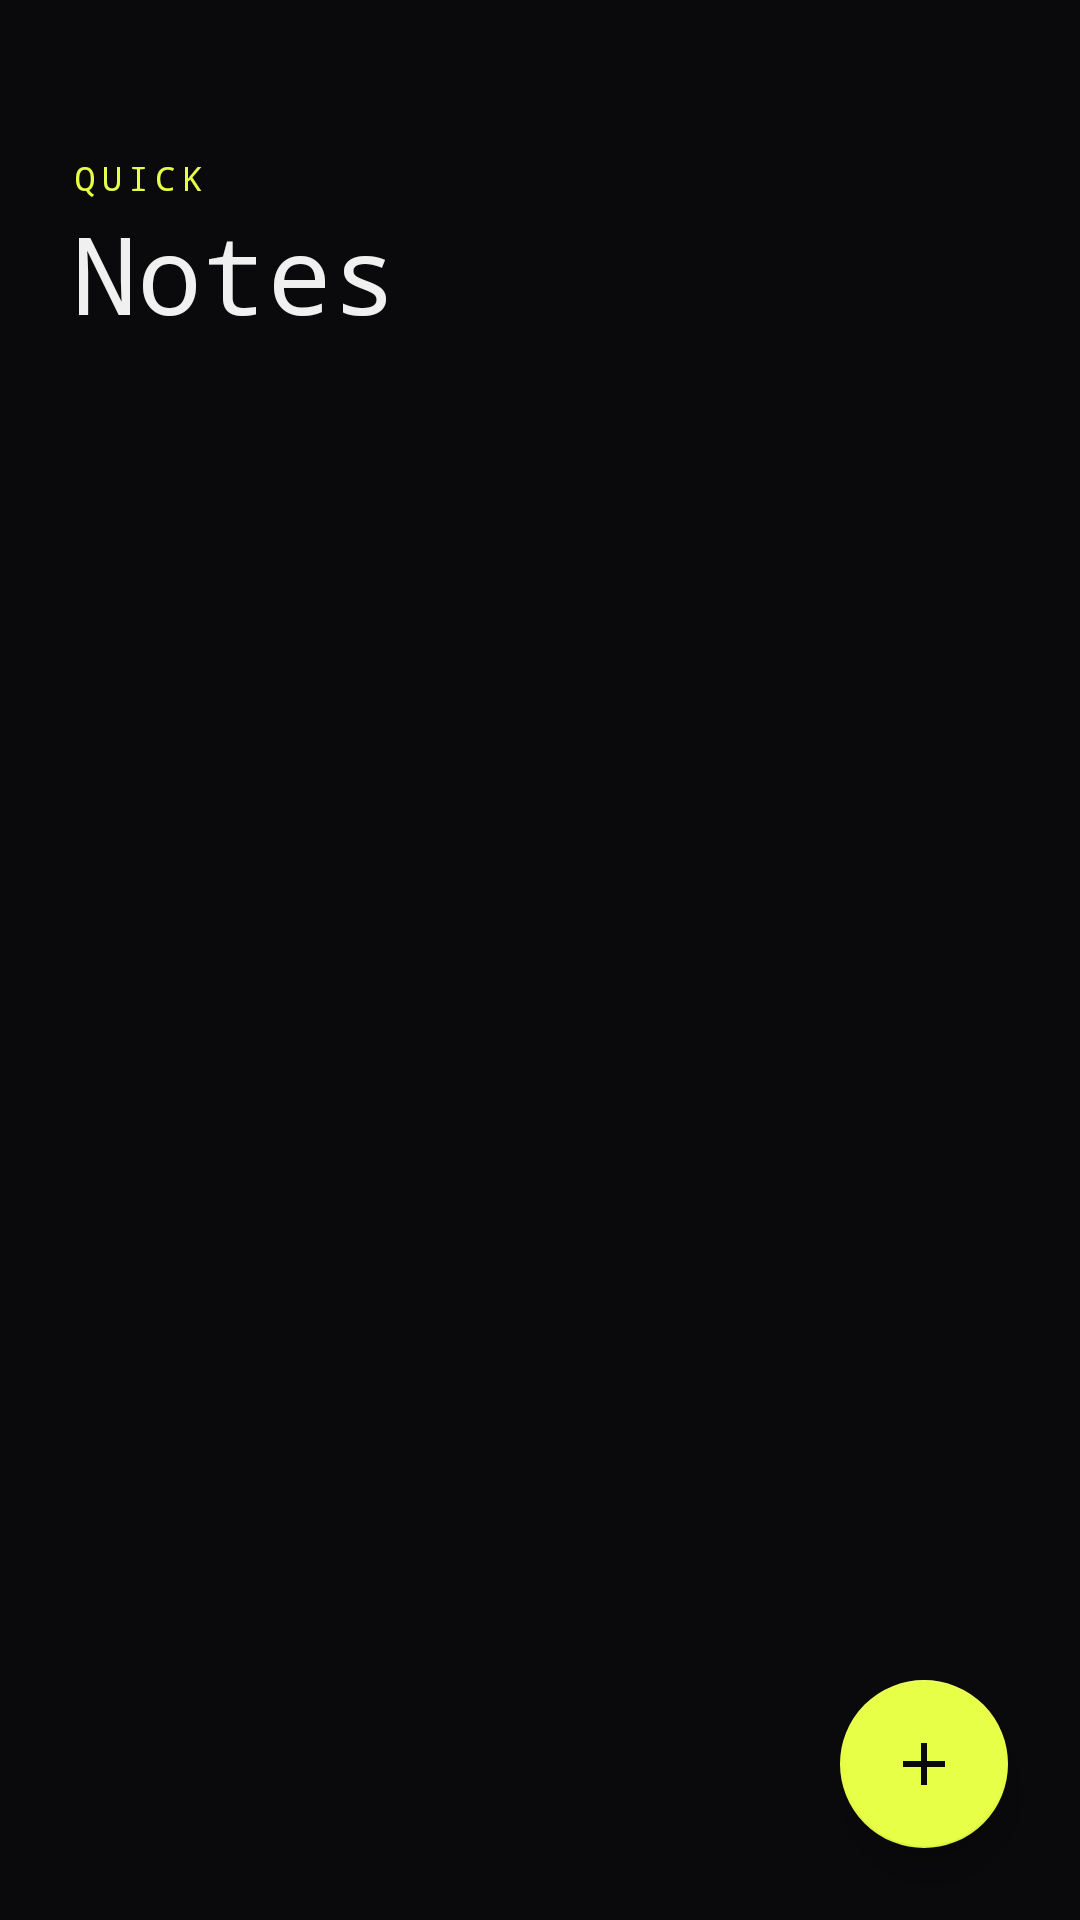

Android layout source for this screen:
<!-- AndroidManifest.xml: application theme Theme.QuickNote -->
<!-- res/layout/activity_main.xml -->
<?xml version="1.0" encoding="utf-8"?>
<androidx.coordinatorlayout.widget.CoordinatorLayout
    xmlns:android="http://schemas.android.com/apk/res/android"
    xmlns:app="http://schemas.android.com/apk/res-auto"
    android:layout_width="match_parent"
    android:layout_height="match_parent"
    android:background="@color/bg_main">

    
    <LinearLayout
        android:id="@+id/topBar"
        android:layout_width="match_parent"
        android:layout_height="wrap_content"
        android:orientation="vertical"
        android:paddingStart="24dp"
        android:paddingEnd="24dp"
        android:paddingTop="52dp"
        android:paddingBottom="16dp">

        <TextView
            android:text="QUICK"
            android:textColor="@color/accent"
            android:textSize="11sp"
            android:letterSpacing="0.2"
            android:fontFamily="monospace"
            android:layout_width="wrap_content"
            android:layout_height="wrap_content" />

        <TextView
            android:text="Notes"
            android:textColor="@color/text_primary"
            android:textSize="36sp"
            android:fontFamily="monospace"
            android:layout_width="wrap_content"
            android:layout_height="wrap_content" />

    </LinearLayout>

    
    <LinearLayout
        android:id="@+id/tvEmpty"
        android:layout_width="match_parent"
        android:layout_height="match_parent"
        android:orientation="vertical"
        android:gravity="center"
        android:visibility="gone">

        <TextView
            android:text="_ _ _"
            android:textColor="@color/text_hint"
            android:textSize="24sp"
            android:fontFamily="monospace"
            android:layout_width="wrap_content"
            android:layout_height="wrap_content" />

        <TextView
            android:text="Nenhuma nota ainda"
            android:textColor="@color/text_hint"
            android:textSize="14sp"
            android:fontFamily="monospace"
            android:layout_marginTop="8dp"
            android:layout_width="wrap_content"
            android:layout_height="wrap_content" />

        <TextView
            android:text="Toque no + para começar"
            android:textColor="@color/text_hint"
            android:textSize="12sp"
            android:fontFamily="monospace"
            android:layout_marginTop="4dp"
            android:layout_width="wrap_content"
            android:layout_height="wrap_content" />

    </LinearLayout>

    
    <androidx.recyclerview.widget.RecyclerView
        android:id="@+id/recyclerView"
        android:layout_width="match_parent"
        android:layout_height="match_parent"
        android:paddingTop="120dp"
        android:paddingBottom="96dp"
        android:clipToPadding="false"
        android:scrollbars="none" />

    
    <com.google.android.material.floatingactionbutton.FloatingActionButton
        android:id="@+id/btnQuickCapture"
        android:layout_width="wrap_content"
        android:layout_height="wrap_content"
        android:layout_gravity="bottom|end"
        android:layout_margin="24dp"
        android:contentDescription="Nova nota"
        android:src="@drawable/ic_add"
        app:backgroundTint="@color/accent"
        app:tint="@color/bg_main"
        app:fabSize="normal"
        app:elevation="8dp" />

</androidx.coordinatorlayout.widget.CoordinatorLayout>
<!-- resources referenced by this layout -->
<resources>
  <color name="accent">#E8FF47</color>
  <color name="bg_main">#0A0A0C</color>
  <color name="text_hint">#555560</color>
  <color name="text_primary">#F0F0F0</color>
  <!-- drawable ic_add (drawable) -->
  <?xml version="1.0" encoding="utf-8"?>
  <vector xmlns:android="http://schemas.android.com/apk/res/android"
      android:width="24dp"
      android:height="24dp"
      android:viewportWidth="24"
      android:viewportHeight="24">
      <path
          android:fillColor="#0A0A0C"
          android:pathData="M19,13h-6v6h-2v-6H5v-2h6V5h2v6h6v2z" />
  </vector>
  <style name="Theme.QuickNote" parent="Theme.MaterialComponents.DayNight.NoActionBar">
          <item name="colorPrimary">@color/accent</item>
          <item name="colorPrimaryVariant">@color/accent</item>
          <item name="colorOnPrimary">@color/bg_main</item>
          <item name="colorSurface">@color/card_bg</item>
          <item name="android:colorBackground">@color/bg_main</item>
          <item name="android:statusBarColor">@color/bg_main</item>
          <item name="android:navigationBarColor">@color/bg_main</item>
          <item name="android:windowLightStatusBar">false</item>
      </style>
  <color name="card_bg">#141416</color>
</resources>
